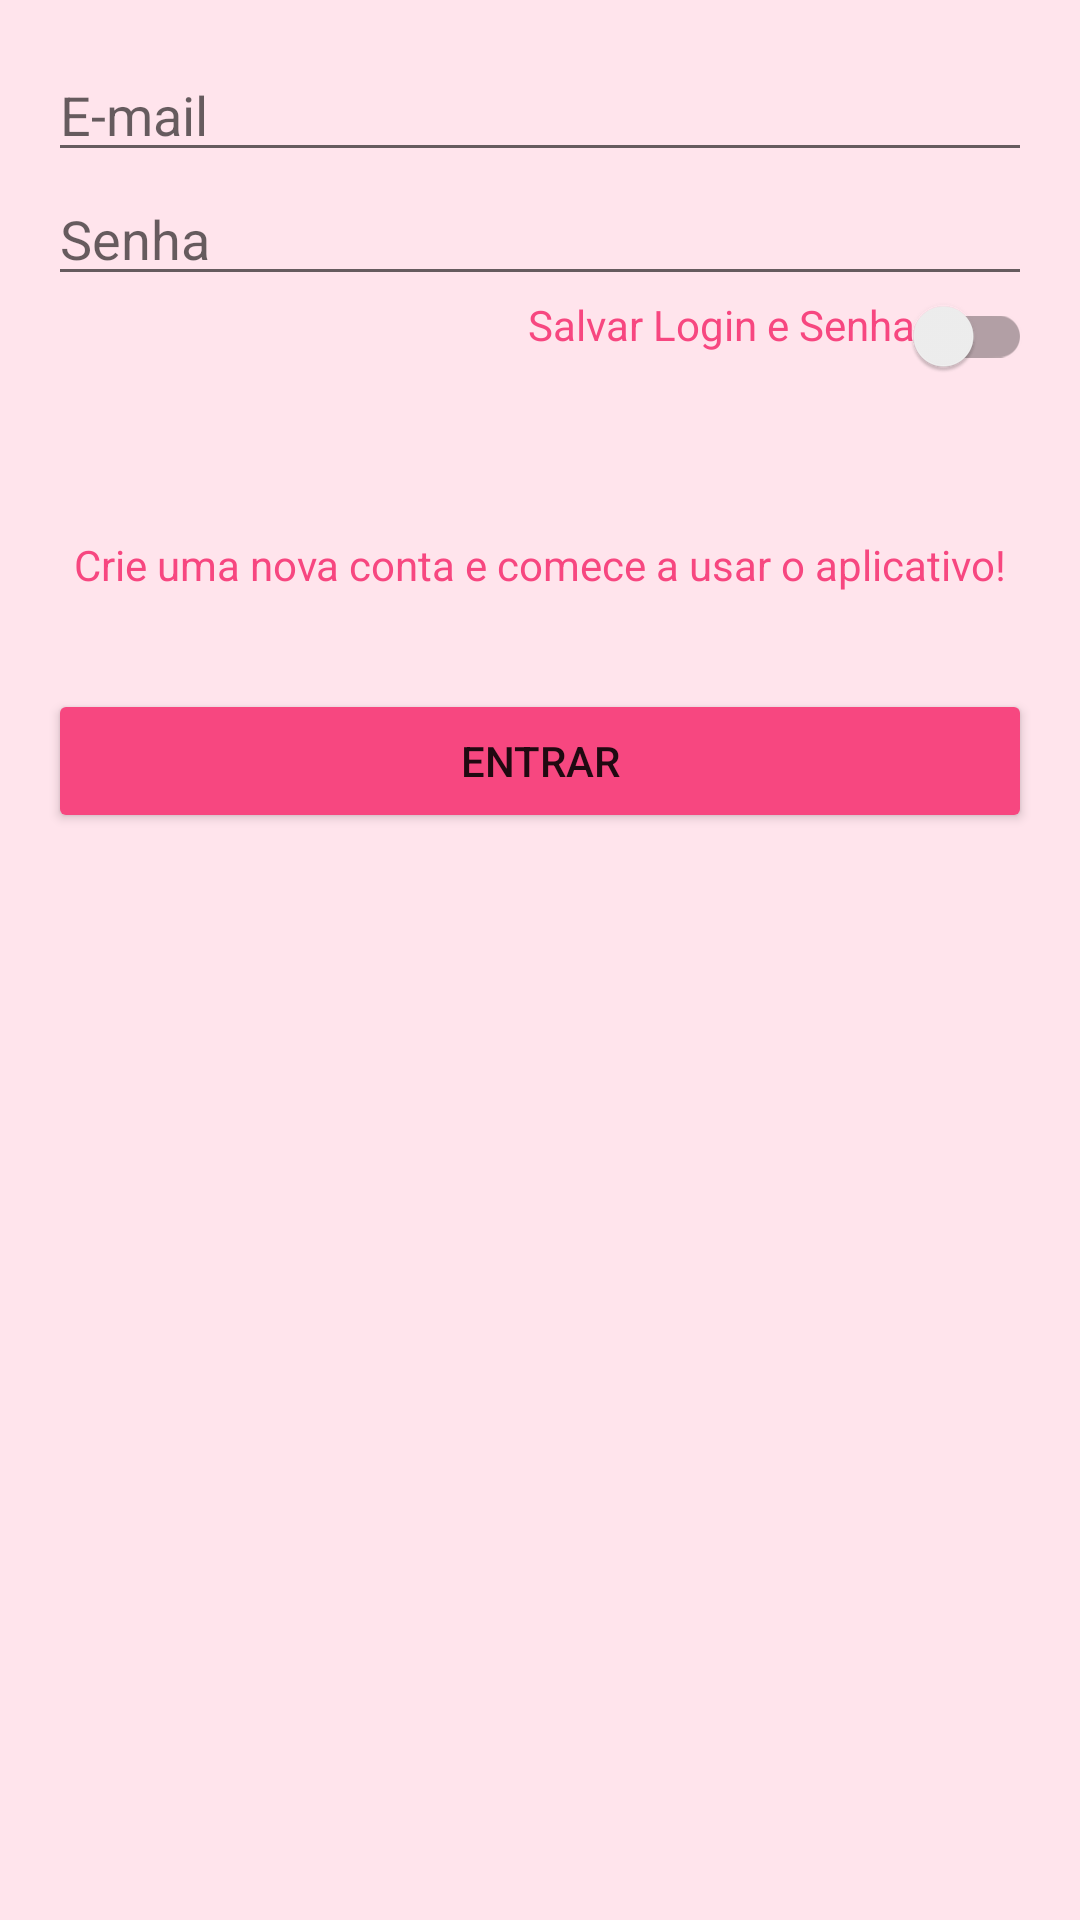

Layout XML and referenced resources for this Android screen:
<!-- AndroidManifest.xml: application theme Theme.Casamento -->
<!-- res/layout/activity_login.xml -->
<?xml version="1.0" encoding="utf-8"?>
<androidx.constraintlayout.widget.ConstraintLayout xmlns:android="http://schemas.android.com/apk/res/android"
    xmlns:app="http://schemas.android.com/apk/res-auto"
    xmlns:tools="http://schemas.android.com/tools"
    android:layout_width="match_parent"
    android:layout_height="match_parent"
    android:background="@color/color_rosa_claro"
    tools:context=".ui.login.view.LoginActivity">

    <EditText
        android:id="@+id/etUsername"
        android:layout_width="0dp"
        android:layout_height="wrap_content"
        android:layout_margin="@dimen/margin_16"
        android:layout_marginTop="@dimen/margin_32"
        android:hint="@string/username"
        android:inputType="textEmailAddress"
        android:selectAllOnFocus="true"
        app:layout_constraintEnd_toEndOf="parent"
        app:layout_constraintStart_toStartOf="parent"
        app:layout_constraintTop_toTopOf="parent" />

    <EditText
        android:id="@+id/etPassword"
        android:layout_width="0dp"
        android:layout_height="wrap_content"
        android:hint="@string/password"
        android:inputType="textPassword"
        android:selectAllOnFocus="true"
        app:layout_constraintEnd_toEndOf="@+id/etUsername"
        app:layout_constraintStart_toStartOf="@+id/etUsername"
        app:layout_constraintTop_toBottomOf="@+id/etUsername" />

    <androidx.appcompat.widget.SwitchCompat
        android:id="@+id/swSaveData"
        android:layout_width="0dp"
        android:layout_height="wrap_content"
        android:text="@string/salvar_login_e_senha"
        android:textAlignment="textEnd"
        android:textColor="@color/color_rosa_escuro"
        app:layout_constraintEnd_toEndOf="@+id/etPassword"
        app:layout_constraintStart_toStartOf="@+id/etPassword"
        app:layout_constraintTop_toBottomOf="@+id/etPassword"
        android:gravity="end" />

    <TextView
        android:id="@+id/tvRegistro"
        android:layout_width="0dp"
        android:layout_height="wrap_content"
        android:text="@string/action_register"
        android:textAlignment="center"
        android:textColor="@color/color_rosa_escuro"
        android:layout_marginTop="@dimen/margin_32"
        app:layout_constraintEnd_toEndOf="@+id/swSaveData"
        app:layout_constraintStart_toStartOf="@+id/swSaveData"
        app:layout_constraintTop_toBottomOf="@+id/swSaveData"
        android:gravity="center_horizontal" />

    <Button
        android:id="@+id/bvLogin"
        android:layout_width="0dp"
        android:layout_height="wrap_content"
        android:layout_marginTop="@dimen/margin_32"
        android:text="@string/action_sign_in"
        android:backgroundTint="@color/color_rosa_escuro"
        app:layout_constraintEnd_toEndOf="@+id/tvRegistro"
        app:layout_constraintStart_toStartOf="@+id/tvRegistro"
        app:layout_constraintTop_toBottomOf="@+id/tvRegistro" />

    <ProgressBar
        android:id="@+id/pbLoading"
        android:layout_width="wrap_content"
        android:layout_height="wrap_content"
        android:layout_gravity="center"
        android:layout_marginTop="64dp"
        android:layout_marginBottom="64dp"
        android:visibility="gone"
        app:layout_constraintBottom_toBottomOf="parent"
        app:layout_constraintEnd_toEndOf="@+id/etPassword"
        app:layout_constraintStart_toStartOf="@+id/etPassword"
        app:layout_constraintTop_toTopOf="parent"
        app:layout_constraintVertical_bias="0.3" />

</androidx.constraintlayout.widget.ConstraintLayout>
<!-- resources referenced by this layout -->
<resources>
  <color name="color_rosa_claro">#FFE4EC</color>
  <color name="color_rosa_escuro">#f74780</color>
  <dimen name="margin_16">16dp</dimen>
  <dimen name="margin_32">32dp</dimen>
  <string name="action_register">Crie uma nova conta e comece a usar o aplicativo!</string>
  <string name="action_sign_in">Entrar</string>
  <string name="password">Senha</string>
  <string name="salvar_login_e_senha">Salvar Login e Senha</string>
  <string name="username">E-mail</string>
  <style name="Theme.Casamento" parent="Theme.MaterialComponents.DayNight.DarkActionBar">
          
          <item name="colorPrimary">@color/color_rosa_claro</item>
          <item name="colorPrimaryVariant">@color/color_rosa_escuro</item>
          <item name="colorOnPrimary">@color/white</item>
          
          <item name="colorSecondary">@color/teal_200</item>
          <item name="colorSecondaryVariant">@color/teal_700</item>
          <item name="colorOnSecondary">@color/black</item>
          
          <item name="android:statusBarColor" tools:targetApi="l">?attr/colorPrimaryVariant</item>
          
      </style>
  <color name="white">#FFFFFFFF</color>
  <color name="teal_200">#FF03DAC5</color>
  <color name="teal_700">#FF018786</color>
  <color name="black">#FF000000</color>
</resources>
